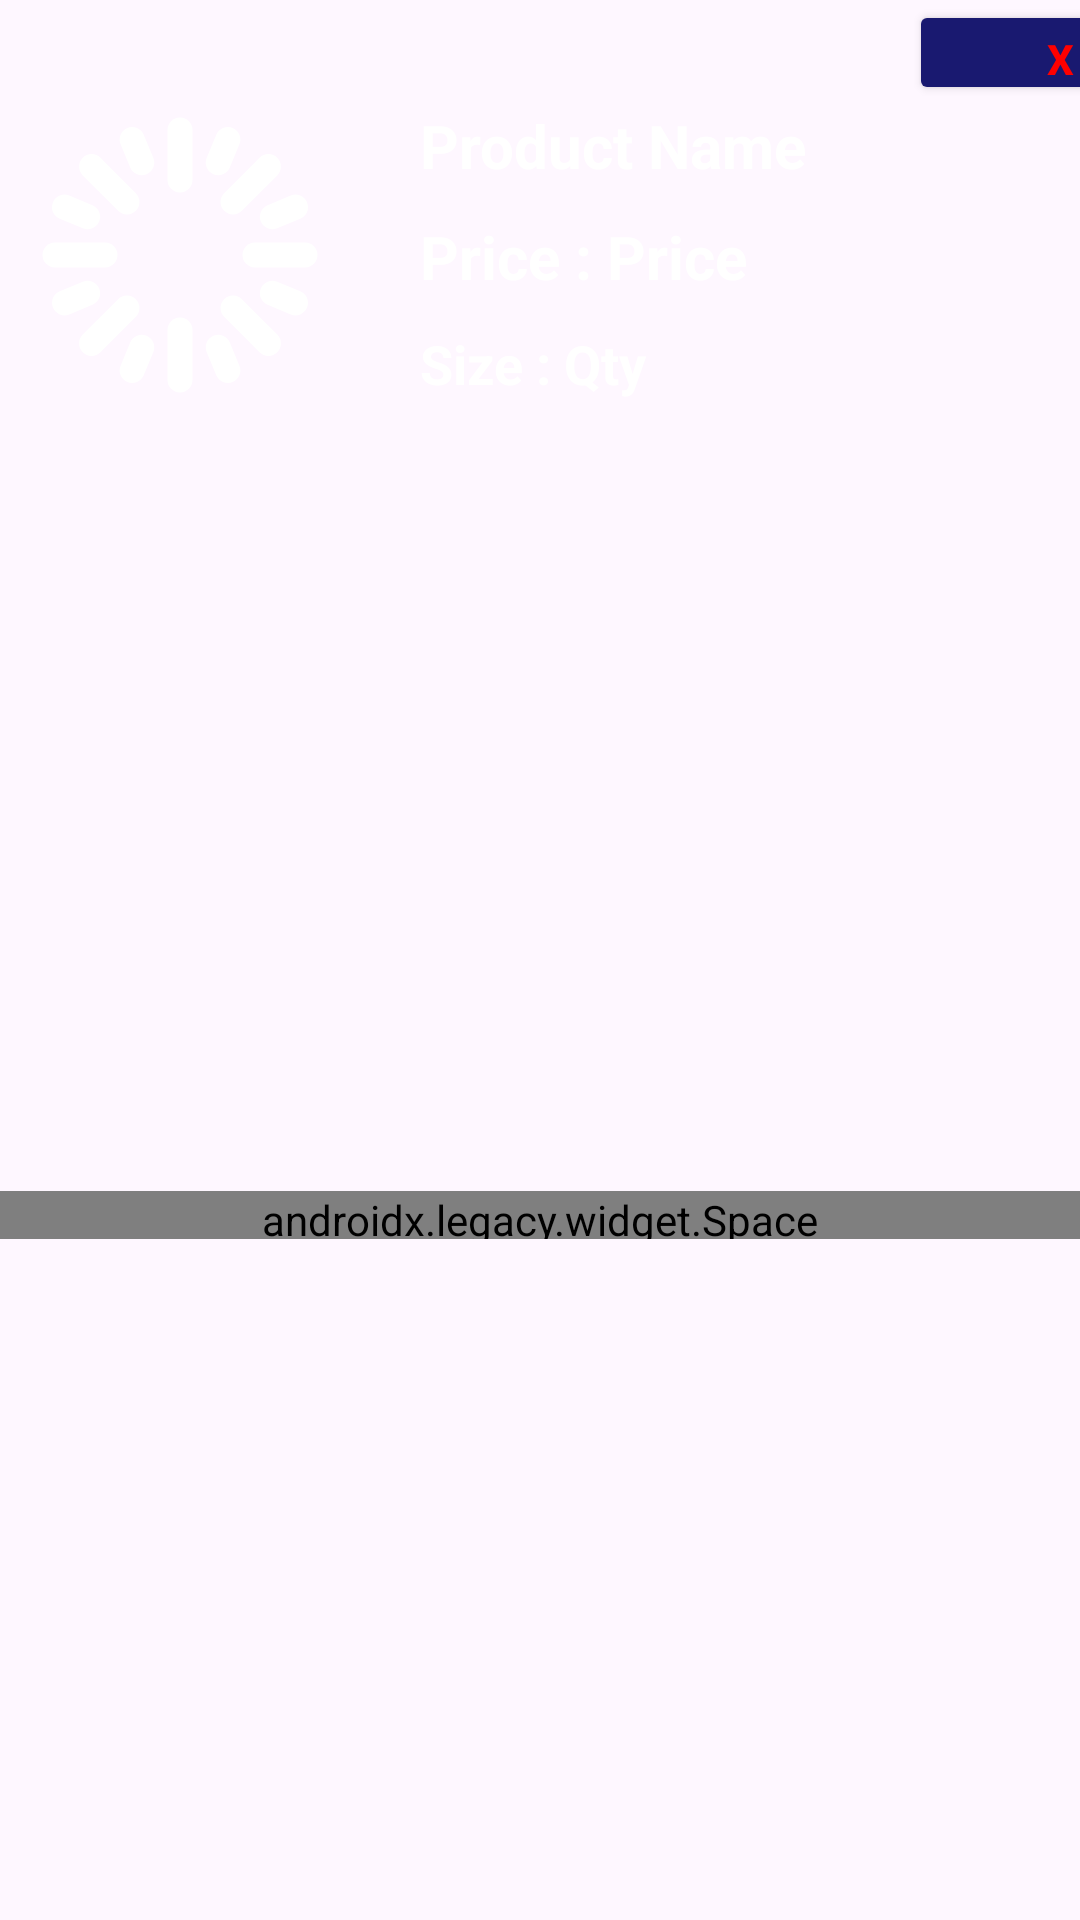

Write the Android layout XML for this screen, with the resource values it uses.
<!-- AndroidManifest.xml: application theme Theme.Twice -->
<!-- res/layout/cart_product_view.xml -->
<?xml version="1.0" encoding="utf-8"?>
<androidx.constraintlayout.widget.ConstraintLayout xmlns:android="http://schemas.android.com/apk/res/android"
    xmlns:app="http://schemas.android.com/apk/res-auto"
    xmlns:tools="http://schemas.android.com/tools"
    android:layout_width="match_parent"
    android:layout_height="wrap_content">


    <View
        android:id="@+id/view3"
        android:layout_width="380dp"
        android:layout_height="170dp"
        android:background="@drawable/product_view"
        app:layout_constraintEnd_toEndOf="parent"
        app:layout_constraintStart_toStartOf="parent"
        app:layout_constraintTop_toTopOf="parent" />

    <ImageView
        android:id="@+id/imageView4"
        android:layout_width="100dp"
        android:layout_height="100dp"

        android:layout_marginStart="20dp"
        app:layout_constraintBottom_toBottomOf="@+id/view3"
        app:layout_constraintStart_toStartOf="@+id/view3"
        app:layout_constraintTop_toTopOf="@+id/view3"
        app:srcCompat="@drawable/loading_icon" />

    <Button
        android:id="@+id/button2"
        android:layout_width="67dp"
        android:layout_height="35dp"
        android:backgroundTint="@color/light_gray"
        android:text="X"
        android:textAlignment="textEnd"
        android:textColor="@color/red"
        android:textStyle="bold"
        app:layout_constraintEnd_toEndOf="@+id/view3"
        app:layout_constraintTop_toTopOf="@+id/view3" />

    <TextView
        android:id="@+id/textView8"
        android:layout_width="wrap_content"
        android:layout_height="wrap_content"
        android:layout_marginStart="30dp"
        android:text="Product Name"
        android:textSize="20dp"
        android:textStyle="bold"
        app:layout_constraintStart_toEndOf="@+id/imageView4"
        app:layout_constraintTop_toTopOf="@+id/imageView4" />

    <TextView
        android:id="@+id/textView25"
        android:layout_width="wrap_content"
        android:layout_height="wrap_content"
        android:text="Price"
        android:textColor="@color/white"
        android:textSize="20dp"
        android:textStyle="bold"
        app:layout_constraintBottom_toBottomOf="@+id/textView33"
        app:layout_constraintStart_toEndOf="@+id/textView33"
        app:layout_constraintTop_toTopOf="@+id/textView33" />

    <androidx.legacy.widget.Space
        android:id="@+id/space1"
        android:layout_width="match_parent"
        android:layout_height="16dp"
        app:layout_constraintBottom_toBottomOf="parent"
        app:layout_constraintEnd_toEndOf="parent"
        app:layout_constraintStart_toStartOf="@+id/view3"
        app:layout_constraintTop_toBottomOf="@+id/view3" />

    <TextView
        android:id="@+id/textView32"
        android:layout_width="wrap_content"
        android:layout_height="wrap_content"
        android:text="Qty"
        android:textColor="@color/black"
        android:textSize="18dp"
        android:textStyle="bold"
        app:layout_constraintBottom_toBottomOf="@+id/textView34"
        app:layout_constraintStart_toEndOf="@+id/textView34"
        app:layout_constraintTop_toTopOf="@+id/textView34" />

    <TextView
        android:id="@+id/textView33"
        android:layout_width="wrap_content"
        android:layout_height="wrap_content"
        android:layout_marginTop="10dp"
        android:text="Price : "
        android:textColor="@color/white"
        android:textSize="20dp"
        android:textStyle="bold"
        app:layout_constraintStart_toStartOf="@+id/textView8"
        app:layout_constraintTop_toBottomOf="@+id/textView8" />

    <TextView
        android:id="@+id/textView34"
        android:layout_width="wrap_content"
        android:layout_height="wrap_content"
        android:layout_marginTop="10dp"
        android:text="Size : "
        android:textColor="@color/black"
        android:textSize="18dp"
        android:textStyle="bold"
        app:layout_constraintStart_toStartOf="@+id/textView33"
        app:layout_constraintTop_toBottomOf="@+id/textView33" />

</androidx.constraintlayout.widget.ConstraintLayout>
<!-- resources referenced by this layout -->
<resources>
  <color name="black">#FFFFFF</color>
  <color name="light_gray">#191970</color>
  <color name="red">#FF0000</color>
  <color name="white">#fff</color>
  <!-- drawable loading_icon: vector/xml drawable (drawable, 3823 chars, omitted) -->
  <style name="Theme.Twice" parent="Base.Theme.Twice">
          
          <item name="colorPrimary">@color/btn_color</item>
          <item name="android:textColor">@color/black</item>
          <item name="android:statusBarColor">@color/orange</item>
  
          <item name="android:navigationMode">@color/black</item>
      </style>
  <style name="Base.Theme.Twice" parent="Theme.Material3.DayNight.NoActionBar">
          
          
      </style>
  <color name="btn_color">#4D4DFF</color>
  <color name="orange">#66B2FF</color>
</resources>
